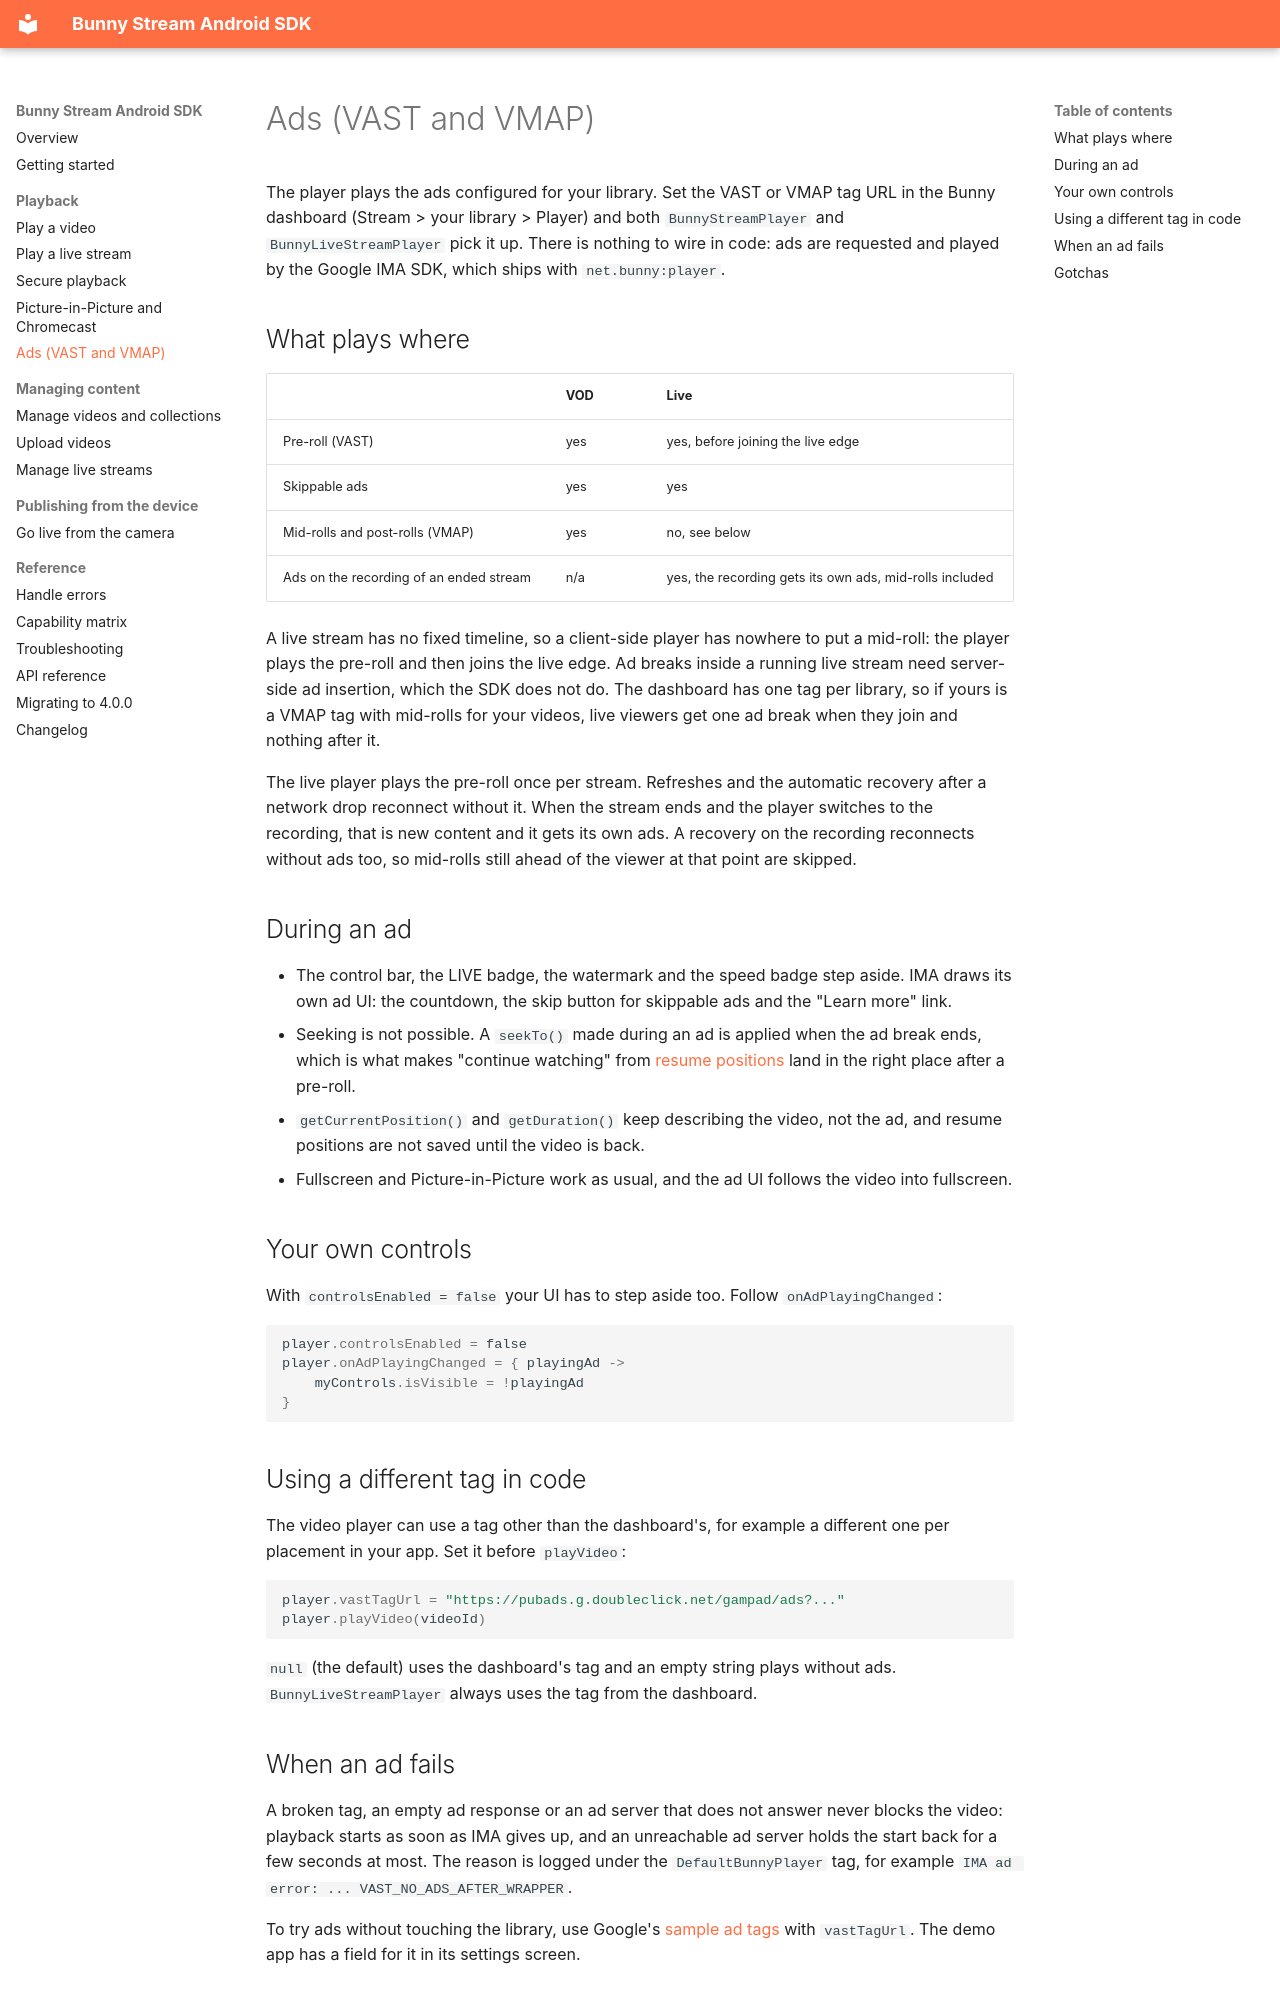

repository: BunnyWay/bunny-stream-android · page: ads/index.html · generator: mkdocs

# Ads (VAST and VMAP)

The player plays the ads configured for your library. Set the VAST or VMAP tag URL in the Bunny
dashboard (Stream > your library > Player) and both `BunnyStreamPlayer` and
`BunnyLiveStreamPlayer` pick it up. There is nothing to wire in code: ads are requested and played
by the Google IMA SDK, which ships with `net.bunny:player`.

## What plays where

| | VOD | Live |
|---|---|---|
| Pre-roll (VAST) | yes | yes, before joining the live edge |
| Skippable ads | yes | yes |
| Mid-rolls and post-rolls (VMAP) | yes | no, see below |
| Ads on the recording of an ended stream | n/a | yes, the recording gets its own ads, mid-rolls included |

A live stream has no fixed timeline, so a client-side player has nowhere to put a mid-roll: the
player plays the pre-roll and then joins the live edge. Ad breaks inside a running live stream need
server-side ad insertion, which the SDK does not do. The dashboard has one tag per library, so if
yours is a VMAP tag with mid-rolls for your videos, live viewers get one ad break when they join
and nothing after it.

The live player plays the pre-roll once per stream. Refreshes and the automatic recovery after a
network drop reconnect without it. When the stream ends and the player switches to the recording,
that is new content and it gets its own ads. A recovery on the recording reconnects without ads
too, so mid-rolls still ahead of the viewer at that point are skipped.

## During an ad

- The control bar, the LIVE badge, the watermark and the speed badge step aside. IMA draws its own
  ad UI: the countdown, the skip button for skippable ads and the "Learn more" link.
- Seeking is not possible. A `seekTo()` made during an ad is applied when the ad break ends, which
  is what makes "continue watching" from [resume positions](play-a-video.md#resume-positions) land
  in the right place after a pre-roll.
- `getCurrentPosition()` and `getDuration()` keep describing the video, not the ad, and resume
  positions are not saved until the video is back.
- Fullscreen and Picture-in-Picture work as usual, and the ad UI follows the video into
  fullscreen.

## Your own controls

With `controlsEnabled = false` your UI has to step aside too. Follow `onAdPlayingChanged`:

```kotlin
player.controlsEnabled = false
player.onAdPlayingChanged = { playingAd ->
    myControls.isVisible = !playingAd
}
```

## Using a different tag in code

The video player can use a tag other than the dashboard's, for example a different one per
placement in your app. Set it before `playVideo`:

```kotlin
player.vastTagUrl = "https://pubads.g.doubleclick.net/gampad/ads?..."
player.playVideo(videoId)
```

`null` (the default) uses the dashboard's tag and an empty string plays without ads.
`BunnyLiveStreamPlayer` always uses the tag from the dashboard.

## When an ad fails

A broken tag, an empty ad response or an ad server that does not answer never blocks the video:
playback starts as soon as IMA gives up, and an unreachable ad server holds the start back for a
few seconds at most. The reason is logged under the `DefaultBunnyPlayer` tag, for example
`IMA ad error: ... VAST_NO_ADS_AFTER_WRAPPER`.

To try ads without touching the library, use Google's
[sample ad tags](https://developers.google.com/interactive-media-ads/docs/sdks/android/client-side/tags)
with `vastTagUrl`. The demo app has a field for it in its settings screen.
